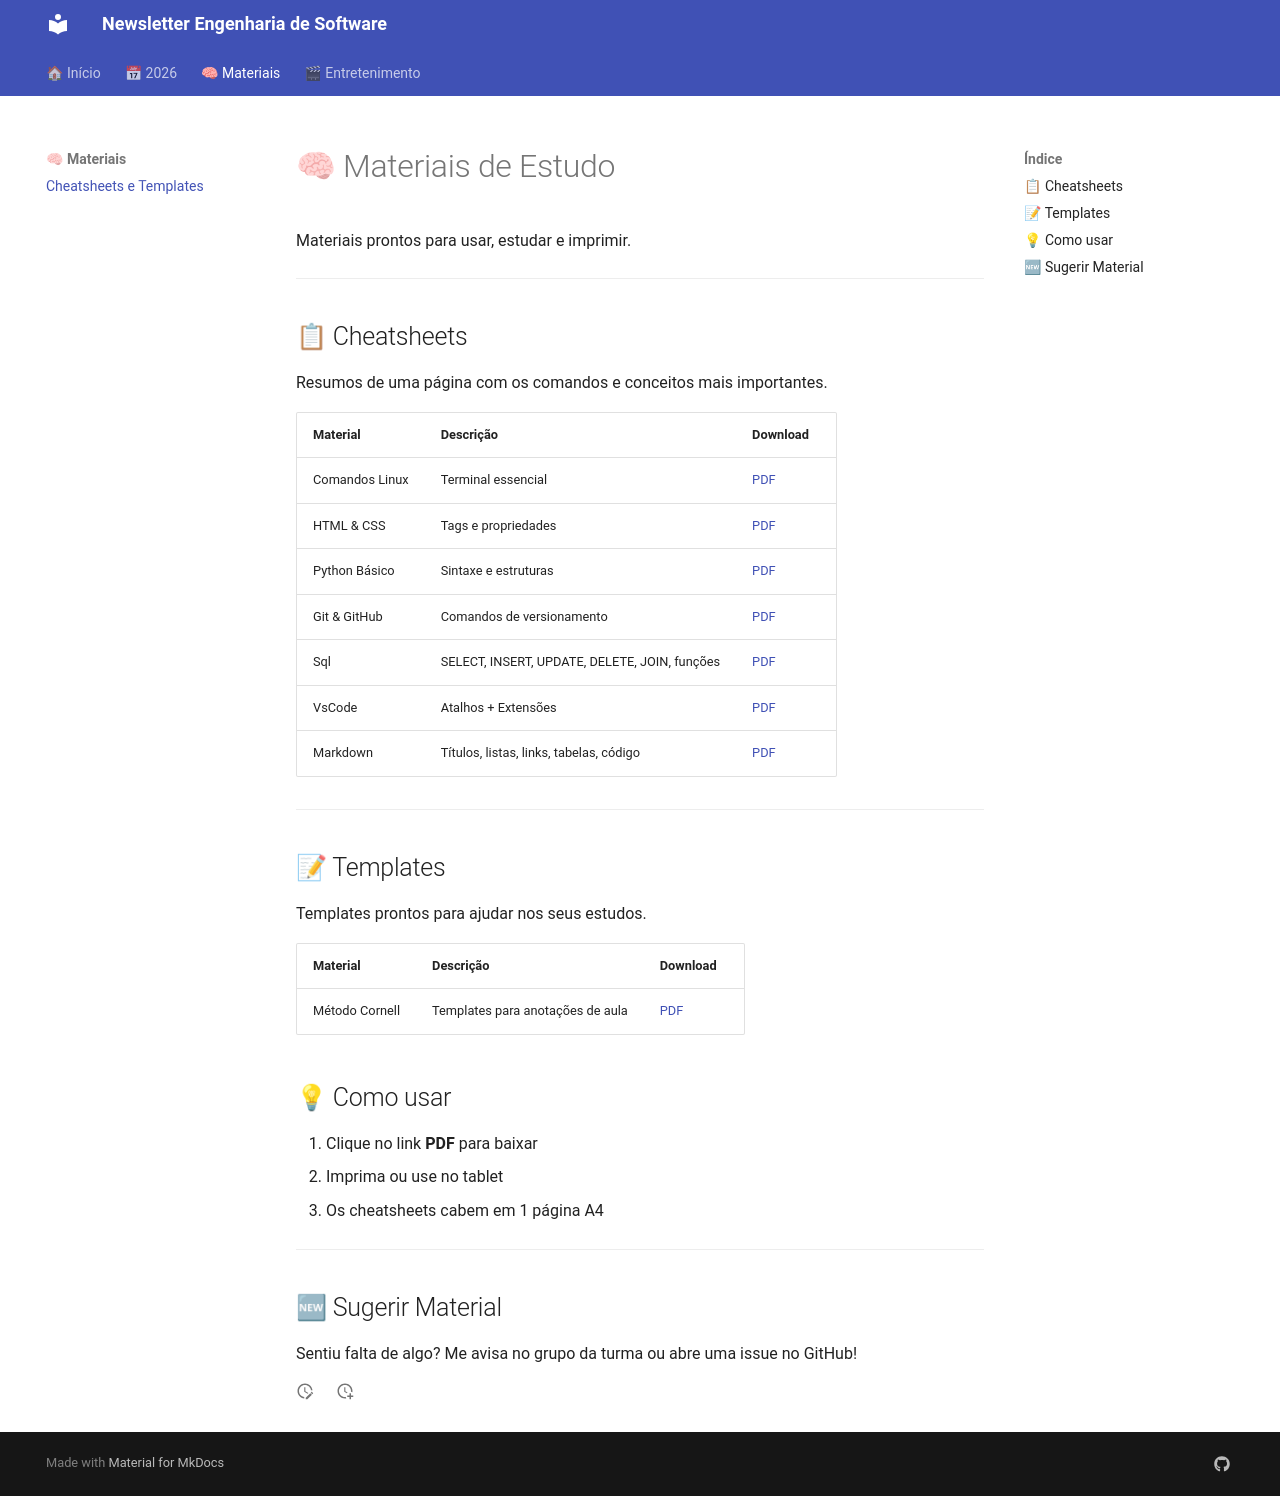

repository: gcomercialjorge-hue/engsoft-newsletter · page: frameworks/index.html · generator: mkdocs

# 🧠 Materiais de Estudo

Materiais prontos para usar, estudar e imprimir.

---

## 📋 Cheatsheets

Resumos de uma página com os comandos e conceitos mais importantes.

| Material | Descrição | Download |
|----------|-----------|----------|
| Comandos Linux | Terminal essencial | [PDF](materiais/cheatsheet-linux.pdf) |
| HTML & CSS | Tags e propriedades | [PDF](materiais/cheatsheet-html.pdf) |
| Python Básico | Sintaxe e estruturas | [PDF](materiais/cheatsheet-python.pdf) |
| Git & GitHub | Comandos de versionamento | [PDF](materiais/cheatsheet-git.pdf) |
| Sql | SELECT, INSERT, UPDATE, DELETE, JOIN, funções | [PDF](materiais/cheatsheet-sql.pdf) |
| VsCode | Atalhos + Extensões | [PDF](materiais/cheatsheet-vscode.pdf) |
| Markdown | Títulos, listas, links, tabelas, código | [PDF](materiais/cheatsheet-markdown.pdf) |

---

## 📝 Templates

Templates prontos para ajudar nos seus estudos.

| Material | Descrição | Download |
|----------|-----------|----------|
| Método Cornell | Templates para anotações de aula | [PDF](materiais/template-cornell-dev.pdf) |



## 💡 Como usar

1. Clique no link **PDF** para baixar
2. Imprima ou use no tablet
3. Os cheatsheets cabem em 1 página A4

---

## 🆕 Sugerir Material

Sentiu falta de algo? Me avisa no grupo da turma ou abre uma issue no GitHub!
